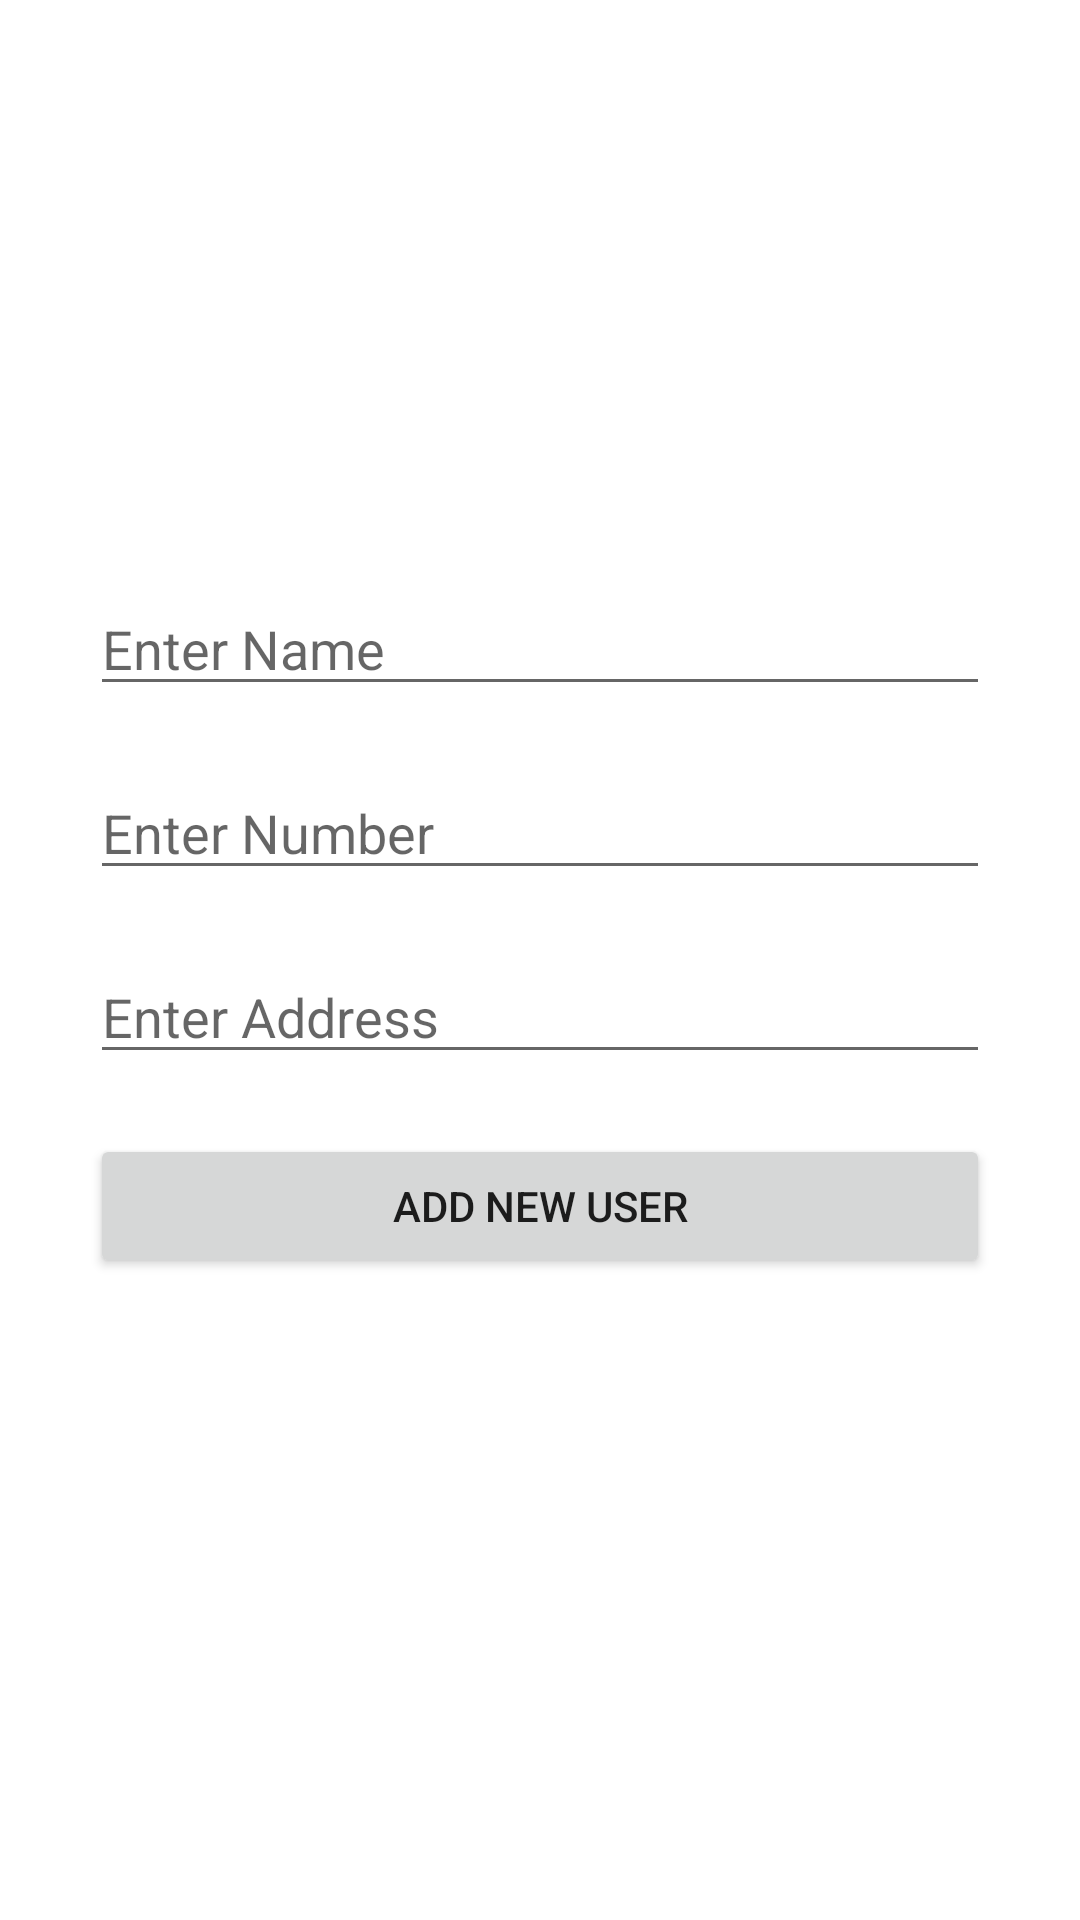

This screen was rendered from an Android layout file. Write that file and the resources it references.
<!-- AndroidManifest.xml: application theme Theme.MobileCloudComputing -->
<!-- res/layout/activity_add_user.xml -->
<?xml version="1.0" encoding="utf-8"?>
<LinearLayout
    xmlns:android="http://schemas.android.com/apk/res/android"
    xmlns:tools="http://schemas.android.com/tools"
    android:layout_width="match_parent"
    android:layout_height="match_parent"
    android:orientation="vertical"
    android:gravity="center"
    tools:context=".AddUser">

    <EditText
        android:id="@+id/txtName"
        android:layout_width="match_parent"
        android:layout_height="wrap_content"
        android:hint="Enter Name"
        android:layout_marginStart="30dp"
        android:layout_marginEnd="30dp"
        android:layout_marginBottom="20dp" />

    <EditText
        android:id="@+id/txtNumber"
        android:layout_width="match_parent"
        android:layout_height="wrap_content"
        android:hint="Enter Number"
        android:layout_marginStart="30dp"
        android:layout_marginEnd="30dp"
        android:layout_marginBottom="20dp" />

    <EditText
        android:id="@+id/txtAddress"
        android:layout_width="match_parent"
        android:layout_height="wrap_content"
        android:hint="Enter Address"
        android:layout_marginStart="30dp"
        android:layout_marginEnd="30dp"
        android:layout_marginBottom="20dp" />

    <Button
        android:id="@+id/btnAddUser"
        android:layout_width="match_parent"
        android:layout_height="wrap_content"
        android:text="Add New User"
        android:layout_marginStart="30dp"
        android:layout_marginEnd="30dp"
        android:layout_marginBottom="20dp" />

</LinearLayout>
<!-- resources referenced by this layout -->
<resources>
  <style name="Theme.MobileCloudComputing" parent="Theme.MaterialComponents.DayNight.DarkActionBar">
          
          <item name="colorPrimary">@color/purple_500</item>
          <item name="colorPrimaryVariant">@color/purple_700</item>
          <item name="colorOnPrimary">@color/white</item>
          
          <item name="colorSecondary">@color/teal_200</item>
          <item name="colorSecondaryVariant">@color/teal_700</item>
          <item name="colorOnSecondary">@color/black</item>
          
          <item name="android:statusBarColor" tools:targetApi="l">?attr/colorPrimaryVariant</item>
          
      </style>
  <!-- not gathered from this repository: default colours our renderer supplied (Android Studio template values) -->
  <color name="purple_500">#FF6200EE</color>
  <color name="purple_700">#FF3700B3</color>
  <color name="teal_200">#FF03DAC5</color>
  <color name="teal_700">#FF018786</color>
  <color name="black">#FF000000</color>
  <color name="white">#FFFFFFFF</color>
</resources>
